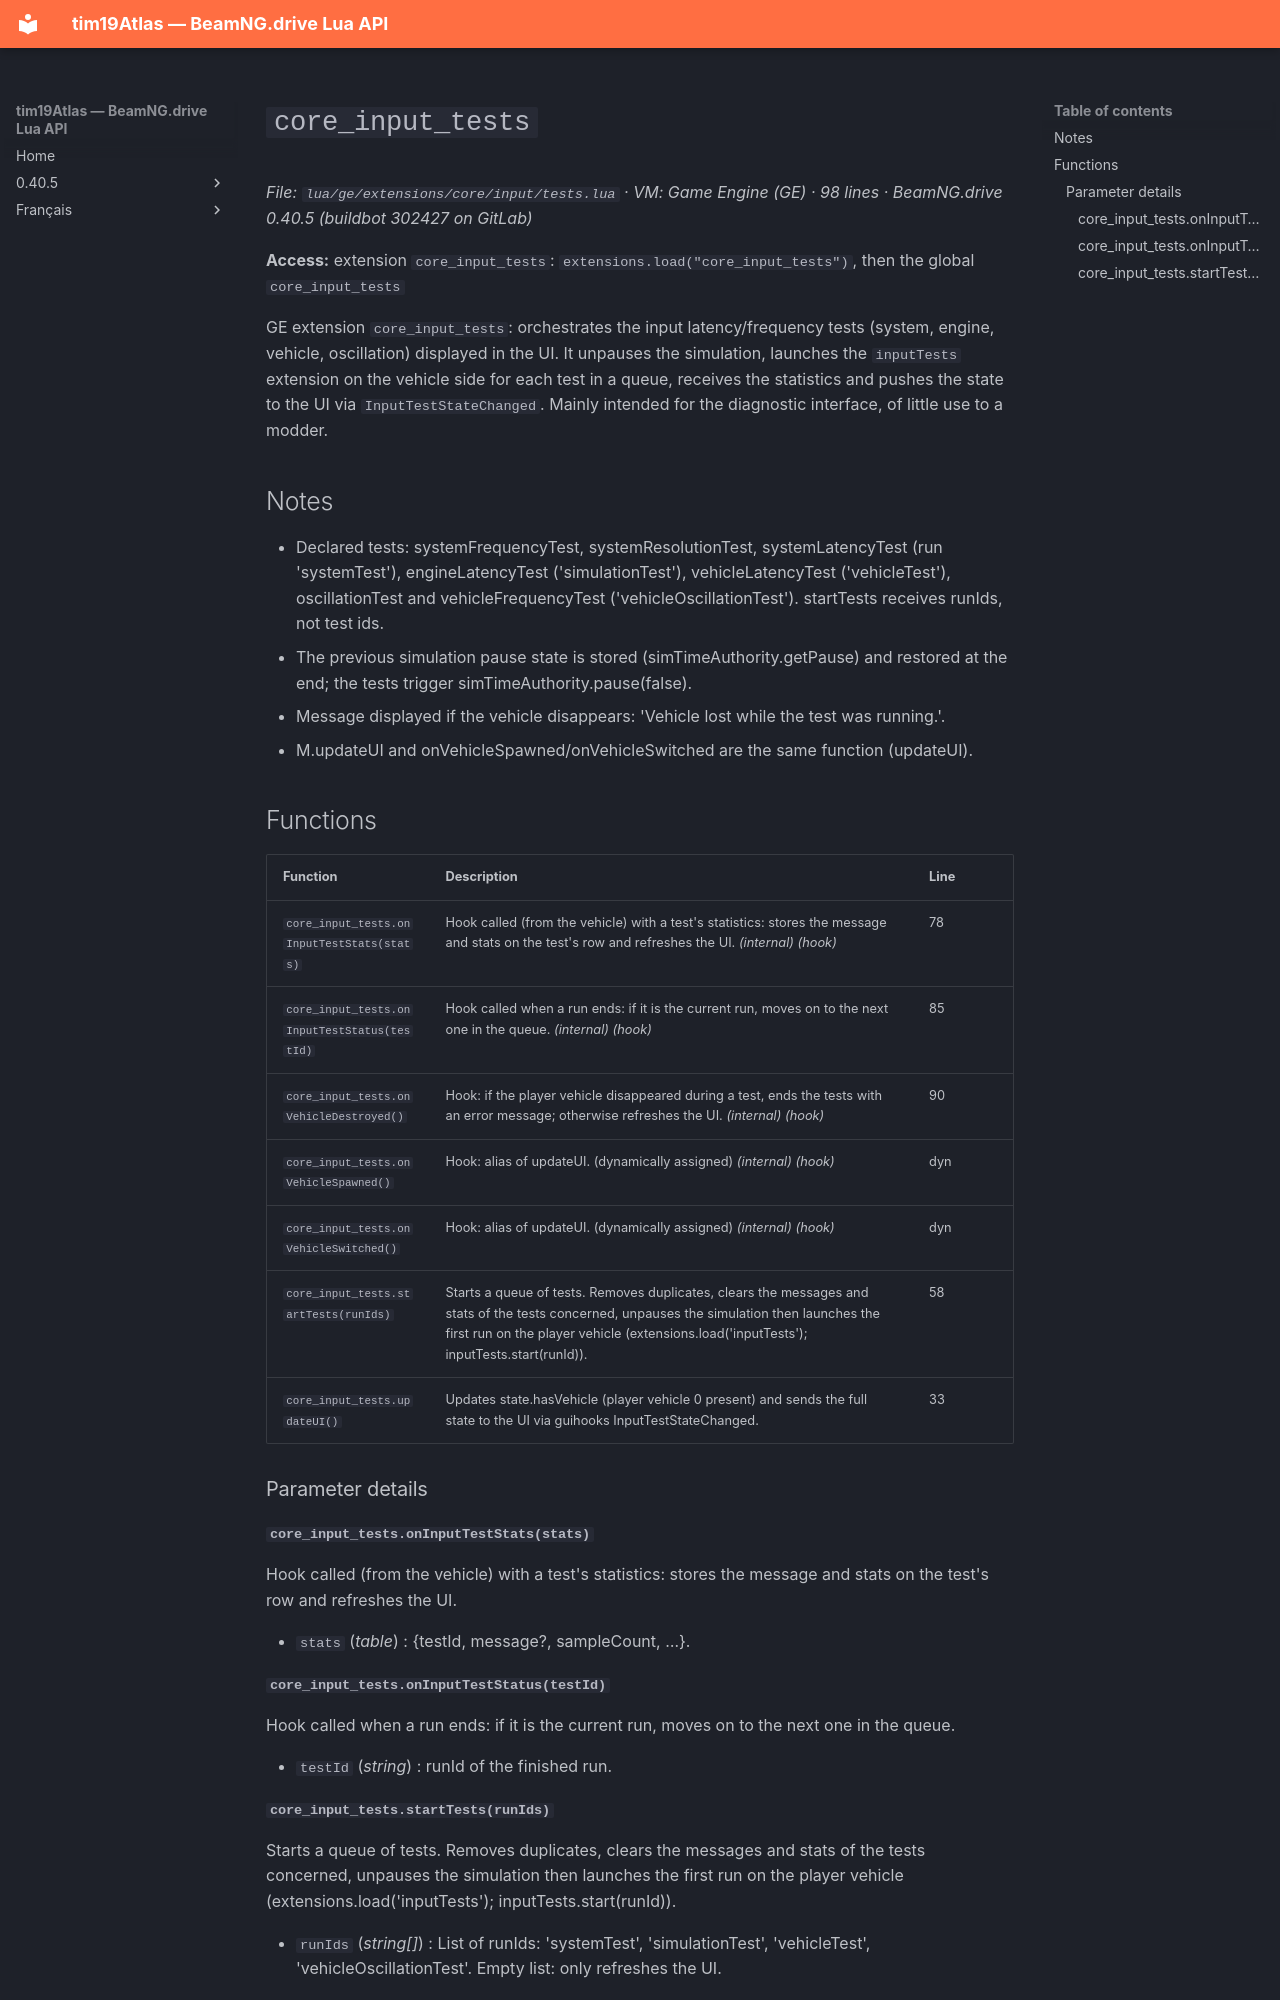

repository: Tim0219800/beamng-lua-atlas · page: 0.40.5/ge/extensions/core/input/tests.html · generator: mkdocs

# `core_input_tests`

*File: `lua/ge/extensions/core/input/tests.lua` · VM: Game Engine (GE) · 98 lines · BeamNG.drive 0.40.5 (buildbot 302427 on GitLab)*

**Access:** extension `core_input_tests`: `extensions.load("core_input_tests")`, then the global `core_input_tests`

GE extension `core_input_tests`: orchestrates the input latency/frequency tests (system, engine, vehicle, oscillation) displayed in the UI. It unpauses the simulation, launches the `inputTests` extension on the vehicle side for each test in a queue, receives the statistics and pushes the state to the UI via `InputTestStateChanged`. Mainly intended for the diagnostic interface, of little use to a modder.

## Notes

- Declared tests: systemFrequencyTest, systemResolutionTest, systemLatencyTest (run 'systemTest'), engineLatencyTest ('simulationTest'), vehicleLatencyTest ('vehicleTest'), oscillationTest and vehicleFrequencyTest ('vehicleOscillationTest'). startTests receives runIds, not test ids.
- The previous simulation pause state is stored (simTimeAuthority.getPause) and restored at the end; the tests trigger simTimeAuthority.pause(false).
- Message displayed if the vehicle disappears: 'Vehicle lost while the test was running.'.
- M.updateUI and onVehicleSpawned/onVehicleSwitched are the same function (updateUI).

## Functions

| Function | Description | Line |
|---|---|---|
| `core_input_tests.onInputTestStats(stats)` | Hook called (from the vehicle) with a test's statistics: stores the message and stats on the test's row and refreshes the UI. *(internal)* *(hook)* | 78 |
| `core_input_tests.onInputTestStatus(testId)` | Hook called when a run ends: if it is the current run, moves on to the next one in the queue. *(internal)* *(hook)* | 85 |
| `core_input_tests.onVehicleDestroyed()` | Hook: if the player vehicle disappeared during a test, ends the tests with an error message; otherwise refreshes the UI. *(internal)* *(hook)* | 90 |
| `core_input_tests.onVehicleSpawned()` | Hook: alias of updateUI. (dynamically assigned) *(internal)* *(hook)* | dyn |
| `core_input_tests.onVehicleSwitched()` | Hook: alias of updateUI. (dynamically assigned) *(internal)* *(hook)* | dyn |
| `core_input_tests.startTests(runIds)` | Starts a queue of tests. Removes duplicates, clears the messages and stats of the tests concerned, unpauses the simulation then launches the first run on the player vehicle (extensions.load('inputTests'); inputTests.start(runId)). | 58 |
| `core_input_tests.updateUI()` | Updates state.hasVehicle (player vehicle 0 present) and sends the full state to the UI via guihooks InputTestStateChanged. | 33 |

### Parameter details

#### `core_input_tests.onInputTestStats(stats)`

Hook called (from the vehicle) with a test's statistics: stores the message and stats on the test's row and refreshes the UI.

- `stats` (*table*) : {testId, message?, sampleCount, …}.

#### `core_input_tests.onInputTestStatus(testId)`

Hook called when a run ends: if it is the current run, moves on to the next one in the queue.

- `testId` (*string*) : runId of the finished run.
